The GitHub repository woodenchair/cv_hw contains a labelled image folder "night-haze" with 2 categories: clear, hazy. Examples follow, each with its label.

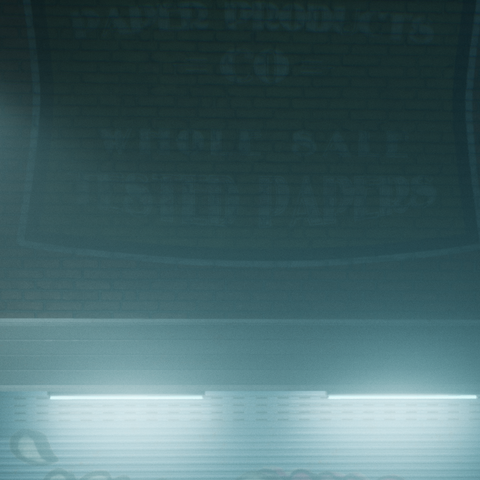
Label: hazy

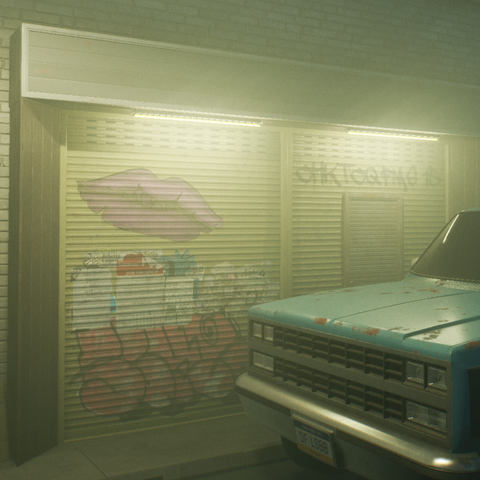
Label: hazy

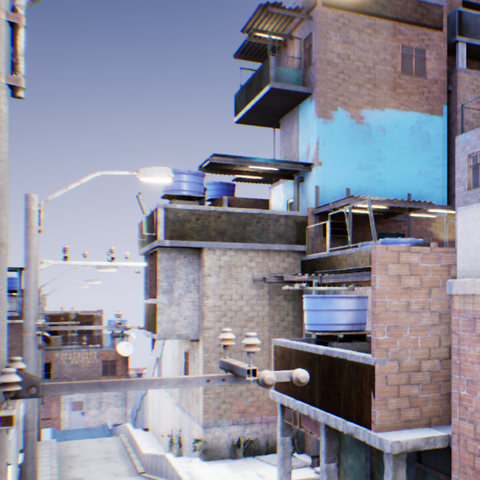
Label: clear

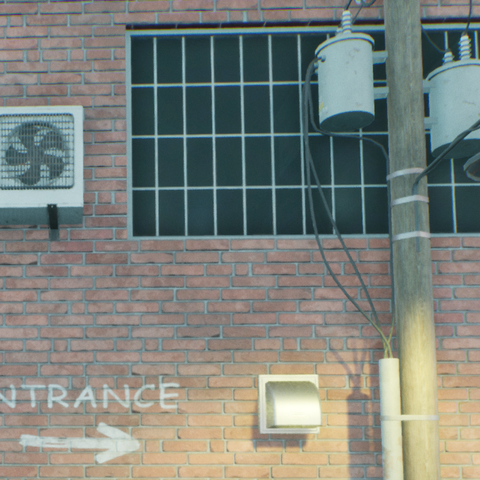
Label: clear

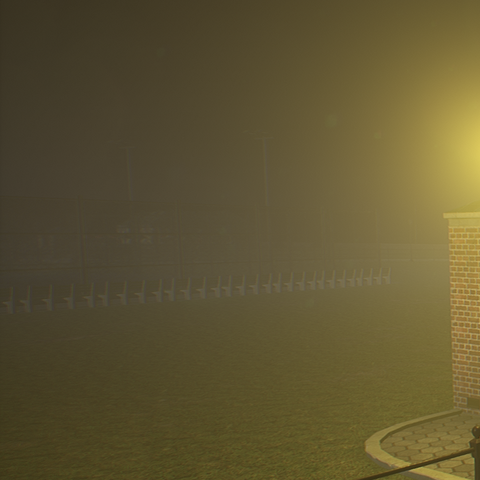
Label: hazy

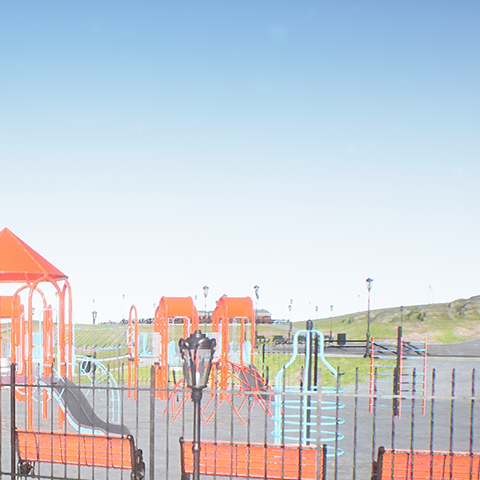
Label: clear
